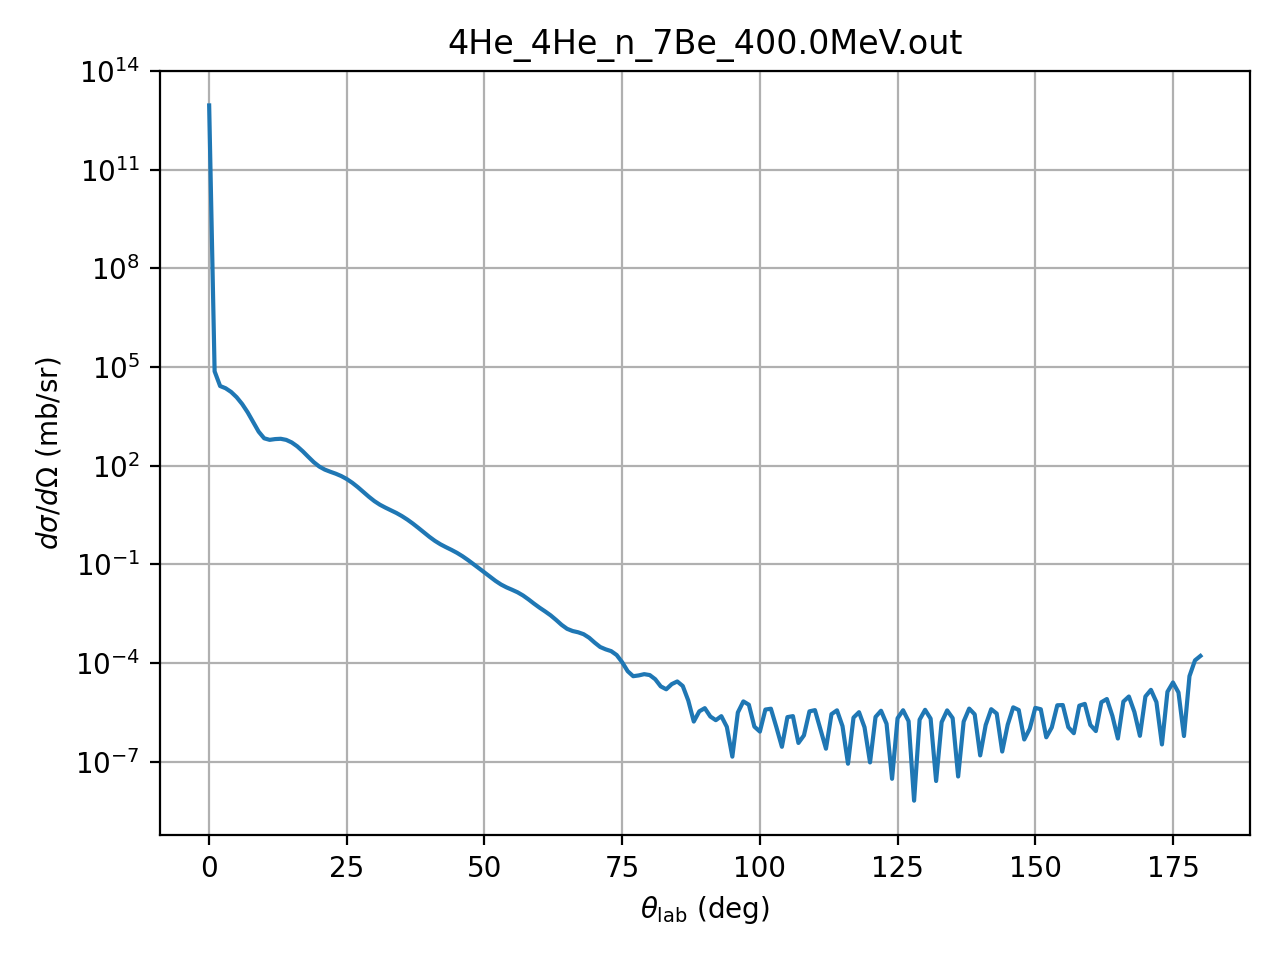

Data behind this chart, as committed beside it:
theta_deg, dsigma_domega_mb_sr, ratio_to_rutherford
0.01, 8937300000000, 0.9999
1.0, 73719, 0.8247
2.0, 26428, 4.73
3.0, 22597, 20.47
4.0, 17448, 49.93
5.0, 12073, 84.31
6.0, 7505, 108.6
7.0, 4191, 112.3
8.0, 2135, 97.53
9.0, 1082, 79.09
10.0, 680.7, 75.77
11.0, 611.1, 99.48
12.0, 645, 148.6
13.0, 658.2, 208.5
14.0, 609.7, 259.5
15.0, 509.6, 285.3
16.0, 388.2, 280.9
17.0, 274.7, 252.9
18.0, 186.6, 215.6
19.0, 128.2, 183.5
20.0, 94.32, 165.4
21.0, 76.18, 162.1
22.0, 65.56, 167.7
23.0, 57.1, 174
24.0, 48.43, 174.6
25.0, 39.25, 166.2
26.0, 30.26, 149.5
27.0, 22.31, 127.8
28.0, 15.98, 105.6
29.0, 11.42, 86.57
30.0, 8.413, 72.83
31.0, 6.535, 64.3
32.0, 5.326, 59.31
33.0, 4.433, 55.65
34.0, 3.66, 51.59
35.0, 2.945, 46.45
36.0, 2.295, 40.38
37.0, 1.737, 33.97
38.0, 1.284, 27.84
39.0, 0.9381, 22.47
40.0, 0.6885, 18.18
41.0, 0.5193, 15.07
42.0, 0.4088, 13.01
43.0, 0.3341, 11.63
44.0, 0.2764, 10.5
45.0, 0.225, 9.309
46.0, 0.1774, 7.977
47.0, 0.1357, 6.62
48.0, 0.102, 5.387
49.0, 0.07621, 4.348
50.0, 0.05674, 3.492
51.0, 0.04213, 2.792
52.0, 0.03157, 2.249
53.0, 0.02449, 1.873
54.0, 0.02003, 1.641
55.0, 0.01696, 1.487
56.0, 0.01421, 1.331
57.0, 0.01136, 1.135
58.0, 0.008617, 0.9183
59.0, 0.006398, 0.7257
... 121 more rows
